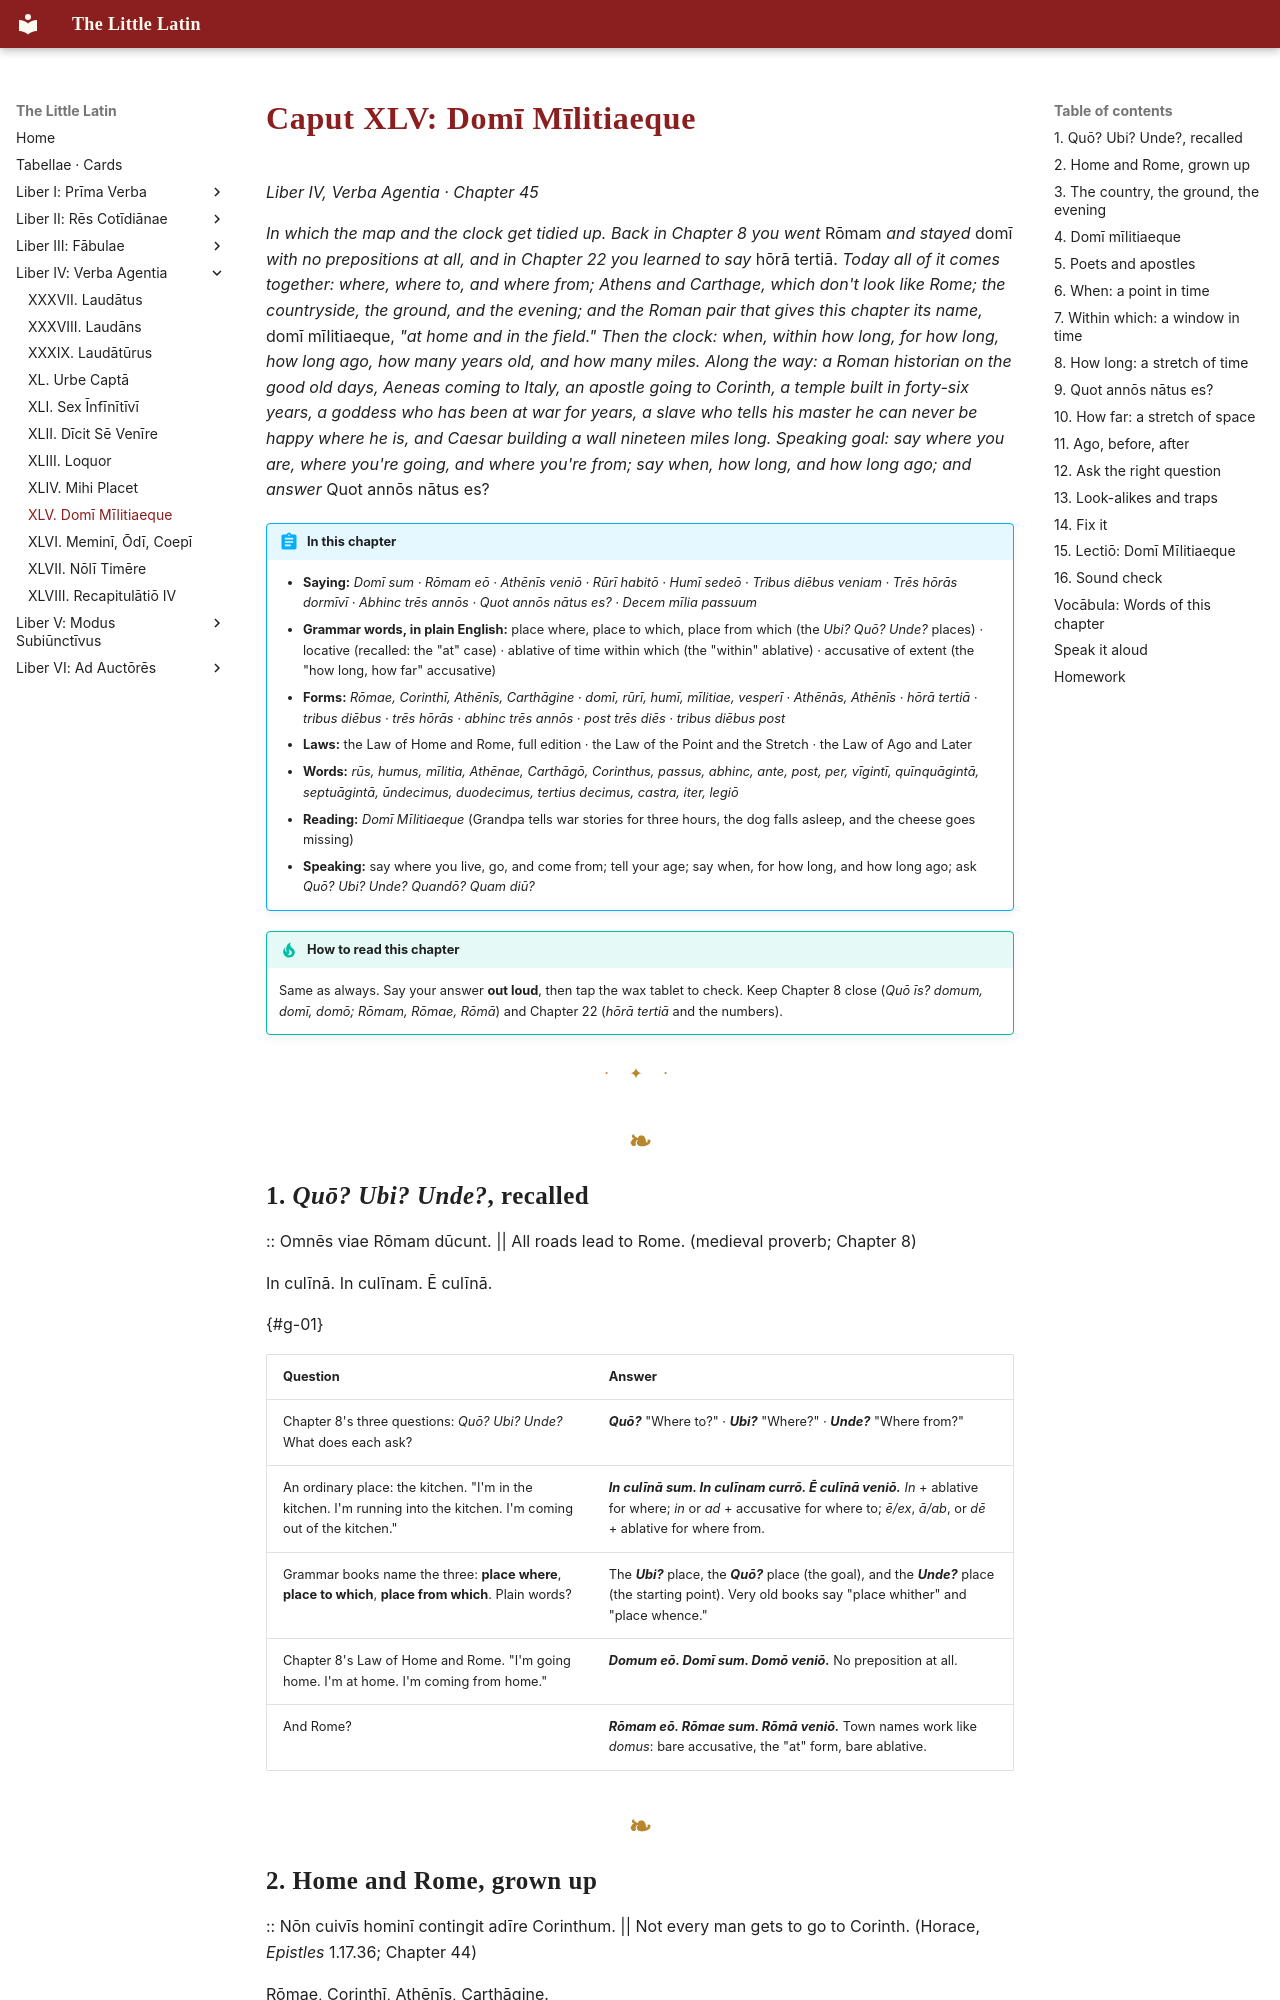

repository: watmin/the-little-latin · page: liber-iv/09-domi-militiaeque/index.html · generator: mkdocs

# Caput XLV: Domī Mīlitiaeque

*Liber IV, Verba Agentia · Chapter 45*

*In which the map and the clock get tidied up. Back in Chapter 8 you went* Rōmam *and stayed* domī *with no prepositions at all, and in Chapter 22 you learned to say* hōrā tertiā. *Today all of it comes together: where, where to, and where from; Athens and Carthage, which don't look like Rome; the countryside, the ground, and the evening; and the Roman pair that gives this chapter its name,* domī mīlitiaeque, *"at home and in the field." Then the clock: when, within how long, for how long, how long ago, how many years old, and how many miles. Along the way: a Roman historian on the good old days, Aeneas coming to Italy, an apostle going to Corinth, a temple built in forty-six years, a goddess who has been at war for years, a slave who tells his master he can never be happy where he is, and Caesar building a wall nineteen miles long. Speaking goal: say where you are, where you're going, and where you're from; say when, how long, and how long ago; and answer* Quot annōs nātus es?

!!! abstract "In this chapter"
    - **Saying:** *Domī sum · Rōmam eō · Athēnīs veniō · Rūrī habitō · Humī sedeō · Tribus diēbus veniam · Trēs hōrās dormīvī · Abhinc trēs annōs · Quot annōs nātus es? · Decem mīlia passuum*
    - **Grammar words, in plain English:** place where, place to which, place from which (the *Ubi? Quō? Unde?* places) · locative (recalled: the "at" case) · ablative of time within which (the "within" ablative) · accusative of extent (the "how long, how far" accusative)
    - **Forms:** *Rōmae, Corinthī, Athēnīs, Carthāgine* · *domī, rūrī, humī, mīlitiae, vesperī* · *Athēnās, Athēnīs* · *hōrā tertiā · tribus diēbus · trēs hōrās · abhinc trēs annōs · post trēs diēs · tribus diēbus post*
    - **Laws:** the Law of Home and Rome, full edition · the Law of the Point and the Stretch · the Law of Ago and Later
    - **Words:** *rūs, humus, mīlitia, Athēnae, Carthāgō, Corinthus, passus, abhinc, ante, post, per, vīgintī, quīnquāgintā, septuāgintā, ūndecimus, duodecimus, tertius decimus, castra, iter, legiō*
    - **Reading:** *Domī Mīlitiaeque* (Grandpa tells war stories for three hours, the dog falls asleep, and the cheese goes missing)
    - **Speaking:** say where you live, go, and come from; tell your age; say when, for how long, and how long ago; ask *Quō? Ubi? Unde? Quandō? Quam diū?*

!!! tip "How to read this chapter"
    Same as always. Say your answer **out loud**, then tap the wax tablet to check. Keep Chapter 8 close (*Quō īs? domum, domī, domō; Rōmam, Rōmae, Rōmā*) and Chapter 22 (*hōrā tertiā* and the numbers).

---
